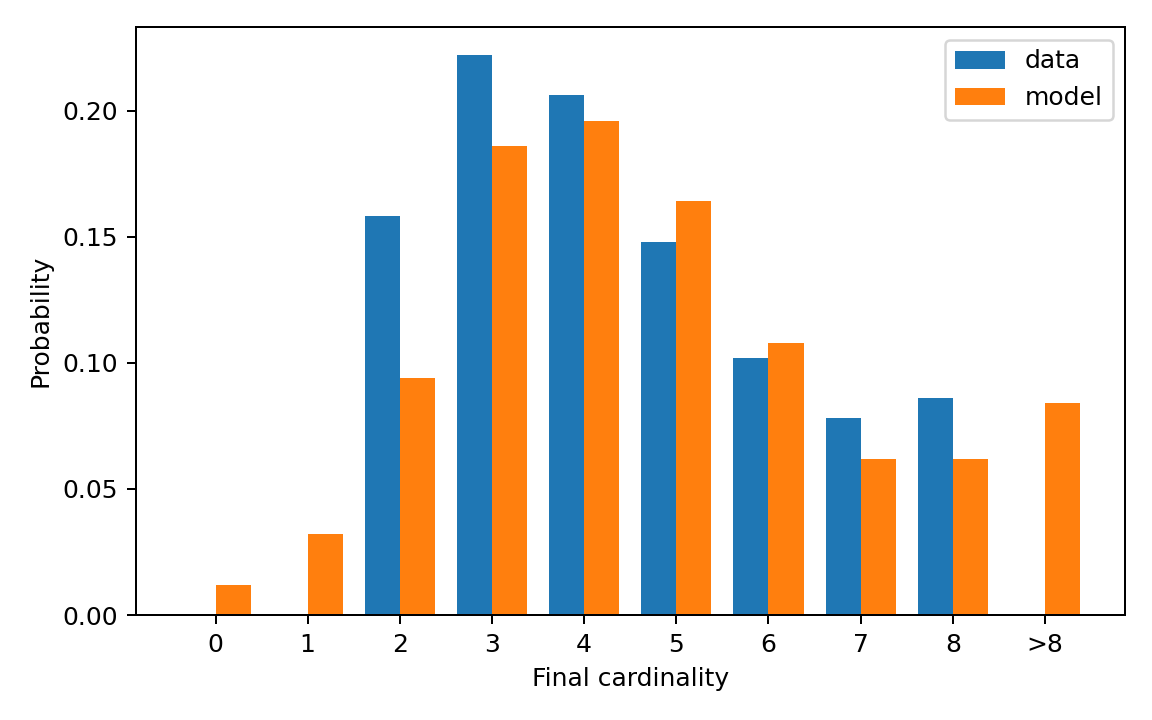

The file beside this chart, header and first rows:
cardinality, cardinality_label, reference_probability, generated_probability
0, 0, 0.0, 0.012
1, 1, 0.0, 0.032
2, 2, 0.158, 0.094
3, 3, 0.222, 0.186
4, 4, 0.206, 0.196
5, 5, 0.148, 0.164
6, 6, 0.102, 0.108
7, 7, 0.078, 0.062
8, 8, 0.086, 0.062
9, >8, 0.0, 0.084
